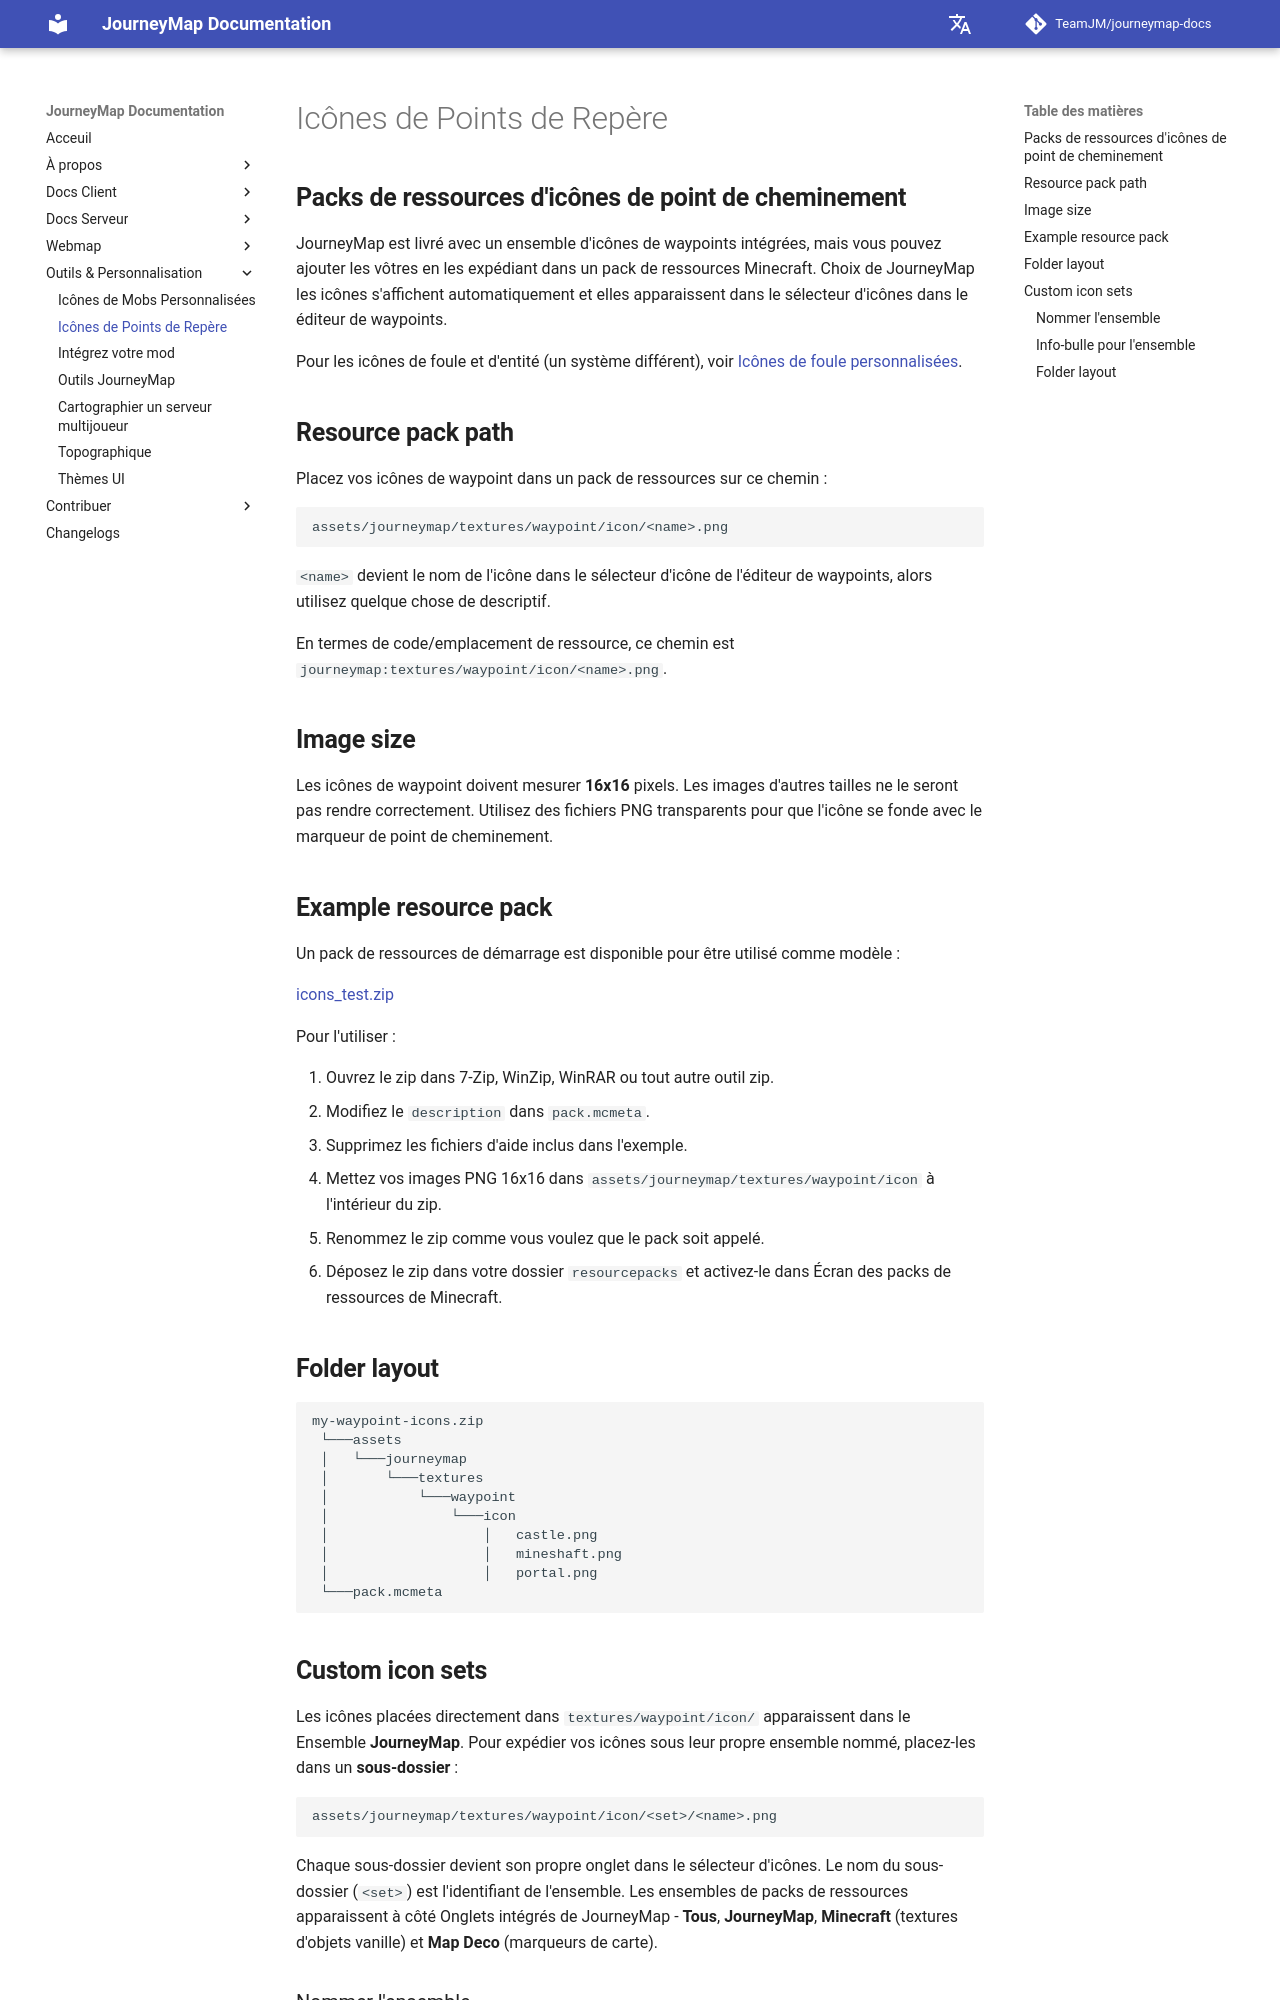

repository: TeamJM/journeymap-docs · page: 6.0.x/fr/tools/waypoint-icons/index.html · generator: mkdocs


## **Packs de ressources d'icônes de point de cheminement**

JourneyMap est livré avec un ensemble d'icônes de waypoints intégrées, mais vous pouvez ajouter
les vôtres en les expédiant dans un pack de ressources Minecraft. Choix de JourneyMap
les icônes s'affichent automatiquement et elles apparaissent dans le sélecteur d'icônes dans le
éditeur de waypoints.

Pour les icônes de foule et d'entité (un système différent), voir
[Icônes de foule personnalisées](custom-mob-icons.md).

## **Resource pack path**

Placez vos icônes de waypoint dans un pack de ressources sur ce chemin :

```text
assets/journeymap/textures/waypoint/icon/<name>.png
```

`<name>` devient le nom de l'icône dans le sélecteur d'icône de l'éditeur de waypoints,
alors utilisez quelque chose de descriptif.

En termes de code/emplacement de ressource, ce chemin est
`journeymap:textures/waypoint/icon/<name>.png`.

## **Image size**

Les icônes de waypoint doivent mesurer **16x16** pixels. Les images d'autres tailles ne le seront pas
rendre correctement. Utilisez des fichiers PNG transparents pour que l'icône se fonde avec le
marqueur de point de cheminement.

## **Example resource pack**

Un pack de ressources de démarrage est disponible pour être utilisé comme modèle :

[icons_test.zip](https://github.com/user-attachments/files/26309255/icons_test.zip)

Pour l'utiliser :

1. Ouvrez le zip dans 7-Zip, WinZip, WinRAR ou tout autre outil zip.
2. Modifiez le `description` dans `pack.mcmeta`.
3. Supprimez les fichiers d'aide inclus dans l'exemple.
4. Mettez vos images PNG 16x16 dans
   `assets/journeymap/textures/waypoint/icon` à l'intérieur du zip.
5. Renommez le zip comme vous voulez que le pack soit appelé.
6. Déposez le zip dans votre dossier `resourcepacks` et activez-le dans
   Écran des packs de ressources de Minecraft.

## **Folder layout**

```text
my-waypoint-icons.zip
 └───assets
 │   └───journeymap
 │       └───textures
 │           └───waypoint
 │               └───icon
 │                   │   castle.png
 │                   │   mineshaft.png
 │                   │   portal.png
 └───pack.mcmeta
```
